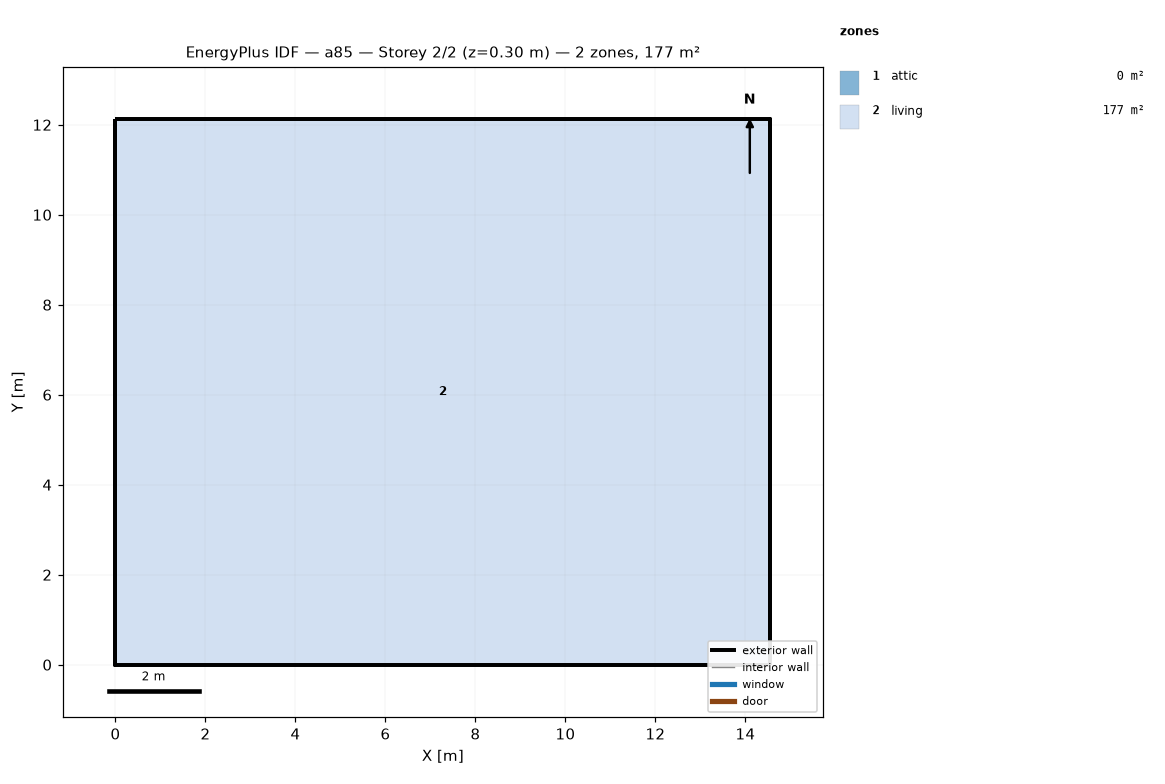
=== STOREY PLAN SPEC (per zone: floor XY polygon, exterior-wall plan segments, windows/doors) ===
zone 1: attic  (0.0 m²)
  exterior wall: (14.55, 0.00) – (14.55, 12.13) – (14.55, 6.06)  [18.2 m]
  exterior wall: (0.00, 12.13) – (0.00, 0.00) – (0.00, 6.06)  [18.2 m]
zone 2: living  (176.5 m²)
  floor: (0.00, 0.00) (0.00, 12.13) (14.55, 12.13) (14.55, 0.00)
  exterior wall: (0.00, 0.00) – (14.55, 0.00)  [14.6 m]
  exterior wall: (14.55, 0.00) – (14.55, 12.13)  [12.1 m]
  exterior wall: (14.55, 12.13) – (0.00, 12.13)  [14.6 m]
  exterior wall: (0.00, 12.13) – (0.00, 0.00)  [12.1 m]

=== DERIVED (storey summary) ===
Building: a85
Storey: 2 of 2  (floor level z = 0.30 m)
Storey gross floor area: 176.5 m²
Zones on this storey: 2
  - attic: floor 0.0 m²; exterior wall 36.4 m (24.5 m²); WWR 0.0%
  - living: floor 176.5 m²; exterior wall 53.4 m (146.4 m²); WWR 0.0%
Zone adjacency: (none detected)